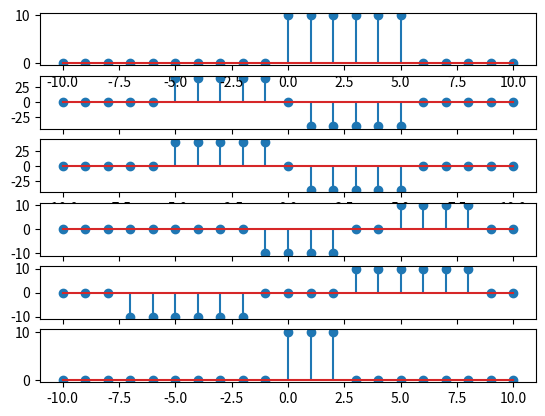

The matplotlib source for this figure:
import matplotlib.pyplot as plt
import numpy as np

n = np.linspace(-10,10,21)

def step(t):
    arr = np.zeros(len(t))
    ind = np.where((t<=5)&(t>=0))
    arr[ind] = 10
    return arr

def sys1(amplitude,n):
    y = amplitude*(step(n-1)-step(1-n))
    return y

def sys2(n):
    y = step(n)-step(1-n)
    return y

def sys3(start,end,x,t):
    y = np.zeros(len(t))
    ind = np.where((t<=end)&(t>=start))
    y[ind] = x[ind]
    return y

def linearityChecker(k,l):
    plt.subplot(612)
    #plt.title("ky1[n]+ly2[n]")
    sig1 = k*sys1(1,n+1)+l*sys1(1,1-n)
    print(sig1)
    plt.stem(n,sig1)

    plt.subplot(613)
    #plt.title("y{kx1[n]+lx2[n]}")
    sig2 = sys1(k,n+1)+sys1(l,1-n)
    plt.stem(n,sig2)

    count = 0
    for (i, j) in zip(sig1, sig2):
        if (i == j):
            continue
        else:
            count = 1
            break

    if (count == 0):
        print("It is linear")

    else:
        print("It is non-linear")


linearityChecker(4,8)

def timeChecker(k,n):
    plt.subplot(614)
    sig1 = sys2(n-k)
    plt.stem(n,sig1)
    print(sig1)

    plt.subplot(615)
    sig2 = step(n-k)-step(1-n-k)
    plt.stem(n,sig2)
    print(sig2)

    count = 0
    for (i,j) in zip(sig1,sig2):
        if (i==j):
            continue
        else :
            count = 1
            break

    if (count == 0):
        print("It is time invariant")

    else:
        print("It is time variant")

timeChecker(3,n)

plt.subplot(611)
x=step(n)
plt.stem(n,x)

plt.subplot(616)
start = 0
end = 2
y = sys3(start,end,x,n)
plt.stem(n,y)

if (start<0):
    print("it is non causal")
else: print("It is causal")

plt.show()